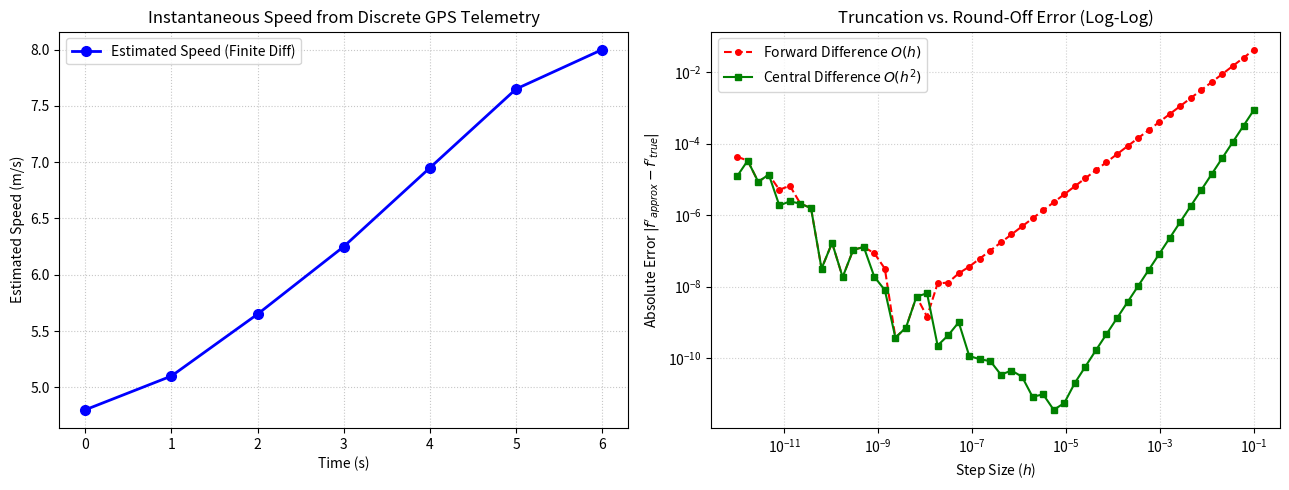

Write the Python code that produced this figure.
import numpy as np
import matplotlib.pyplot as plt

# 1. Input Data: Discrete Autonomous Vehicle GPS Telemetry
time = np.array([0, 1, 2, 3, 4, 5, 6], dtype=float)
position = np.array([0.0, 4.8, 10.2, 16.1, 22.7, 30.0, 38.0])

speed = np.zeros_like(position)

# Forward difference at the left boundary (t = 0)
speed[0] = (position[1] - position[0]) / (time[1] - time[0])

# Central differences for interior points (t = 1..5)
for i in range(1, len(time) - 1):
    speed[i] = (position[i + 1] - position[i - 1]) / (time[i + 1] - time[i - 1])

# Backward difference at the right boundary (t = 6)
speed[-1] = (position[-1] - position[-2]) / (time[-1] - time[-2])

# Verify against NumPy's built-in gradient function
np_speed = np.gradient(position, time)

print("--- Autonomous Vehicle Velocity Feature Extraction ---")
for t, x, v in zip(time, position, speed):
    print(f"t={t:.0f}s | position={x:5.1f} m | estimated speed={v:.2f} m/s")
print(f"\nMax diff vs np.gradient: {np.max(np.abs(speed - np_speed)):.2e} m/s")

# 2. Step-Size Error Analysis: Forward O(h) vs Central O(h^2) on f(x) = sin(x)
x0 = 1.0
true_deriv = np.cos(x0)
h_vals = np.logspace(-12, -1, 50)

fwd_err = np.abs((np.sin(x0 + h_vals) - np.sin(x0)) / h_vals - true_deriv)
cen_err = np.abs((np.sin(x0 + h_vals) - np.sin(x0 - h_vals)) / (2 * h_vals) - true_deriv)

# 3. Visualize Estimated Speed & Step-Size Error Trade-off
fig, (ax1, ax2) = plt.subplots(1, 2, figsize=(13, 5))

# Left Panel: Estimated Vehicle Speed
ax1.plot(time, speed, 'b-o', linewidth=2, markersize=7, label='Estimated Speed (Finite Diff)')
ax1.set_xlabel("Time (s)")
ax1.set_ylabel("Estimated Speed (m/s)")
ax1.set_title("Instantaneous Speed from Discrete GPS Telemetry")
ax1.grid(True, linestyle=':', alpha=0.7)
ax1.legend()

# Right Panel: Log-Log Truncation vs Round-Off Error
ax2.loglog(h_vals, fwd_err, 'r--o', markersize=4, linewidth=1.5, label='Forward Difference $O(h)$')
ax2.loglog(h_vals, cen_err, 'g-s', markersize=4, linewidth=1.5, label='Central Difference $O(h^2)$')
ax2.set_xlabel("Step Size ($h$)")
ax2.set_ylabel("Absolute Error $|f'_{approx} - f'_{true}|$")
ax2.set_title("Truncation vs. Round-Off Error (Log-Log)")
ax2.grid(True, which='both', linestyle=':', alpha=0.6)
ax2.legend()

plt.tight_layout()
plt.savefig('plot.png', dpi=150, bbox_inches='tight')
print("\nGraph saved as 'plot.png'")
plt.show()
